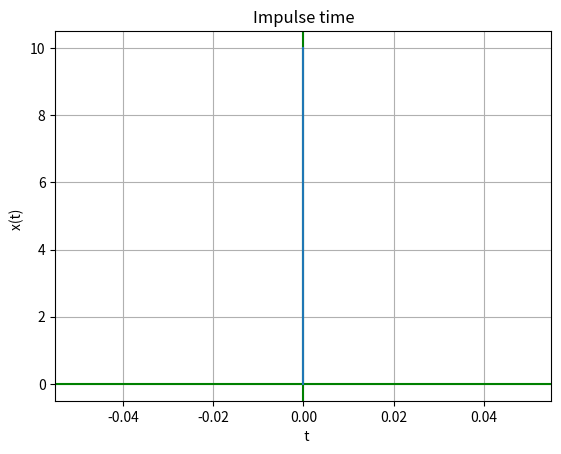

Write the Python code that produced this figure.

import matplotlib.pyplot as plt
temp =0
n = [0,6,10]
y = []
for i in range(len(n)):
    if n[i]==0:
        temp=0
  
    y.append(temp)
    
print(n)
print(y)

plt.grid()
plt.axvline(x=0, c="green" )
plt.axhline(y=0, c="green")
plt.xlabel('  t')
plt.ylabel('x(t)  ')
plt.title('Impulse time')
plt.plot(y,n)

plt.show()